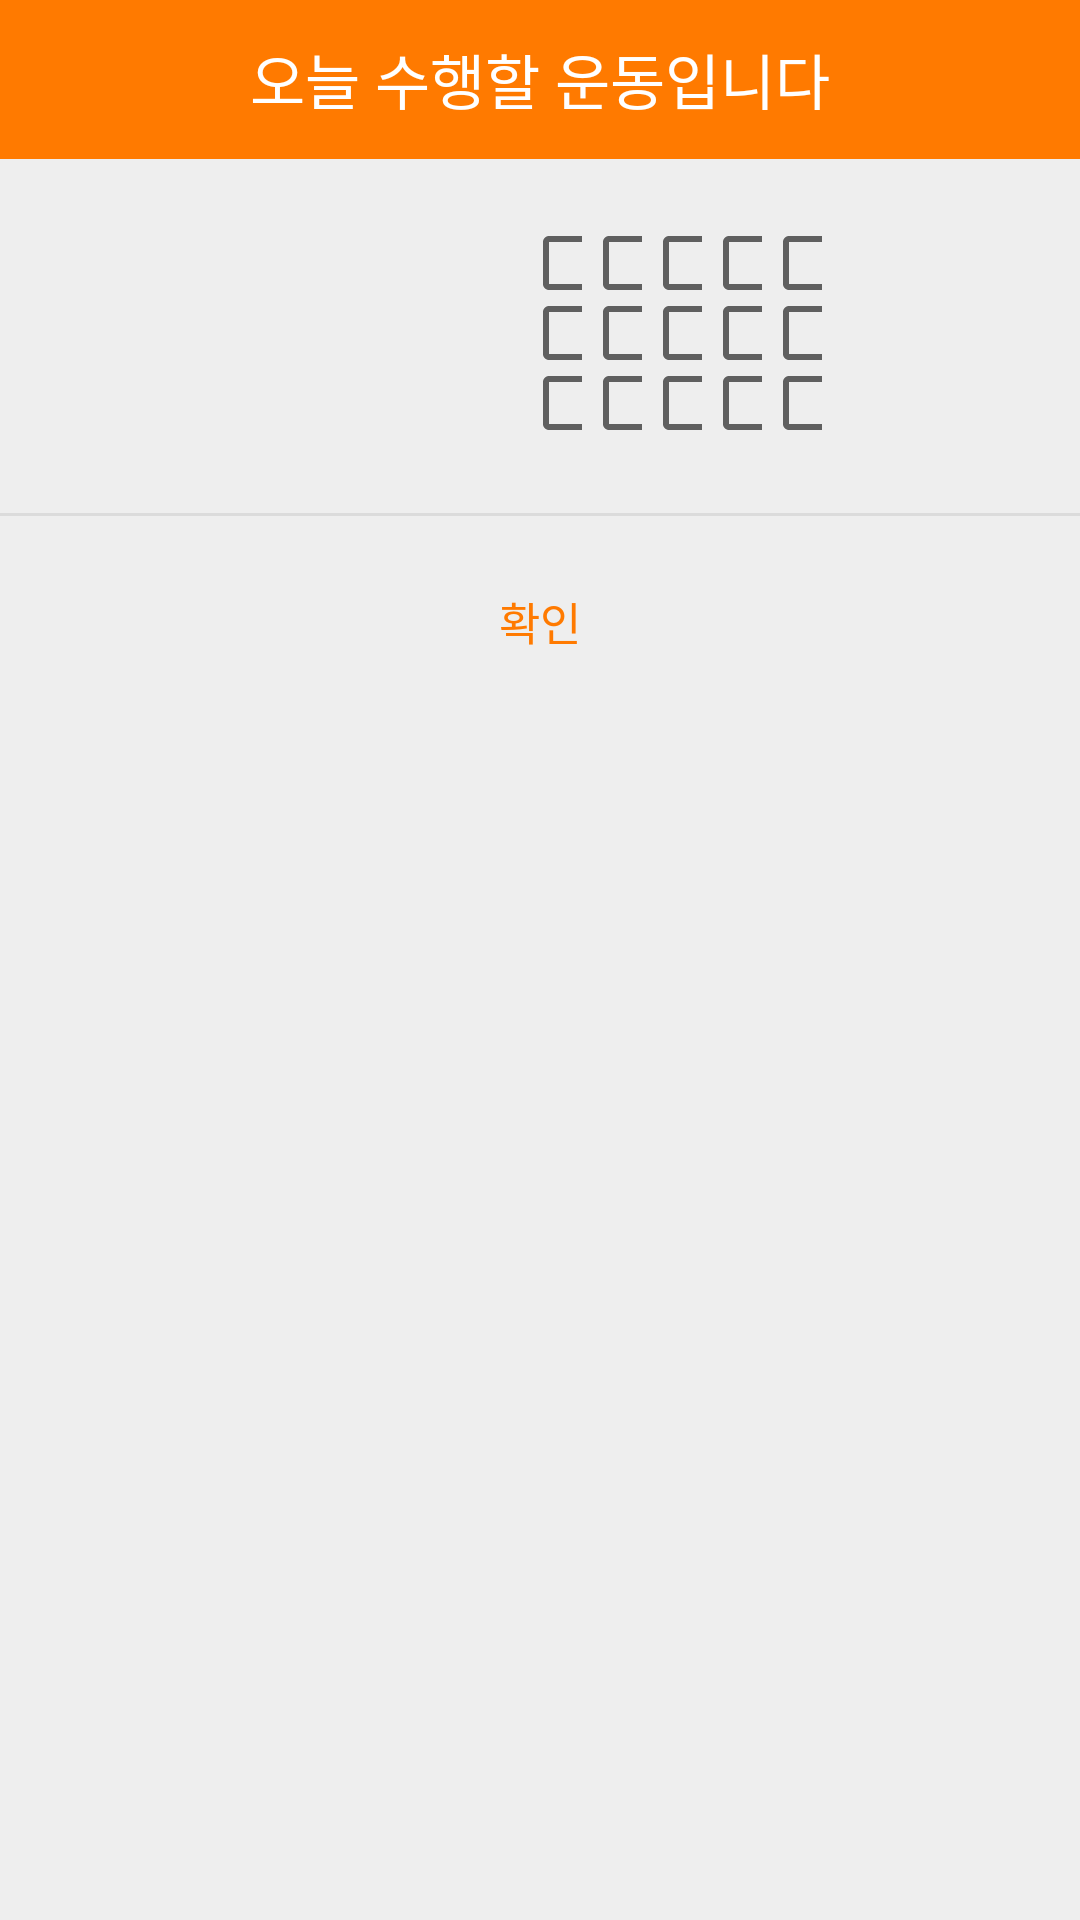

Write the Android layout XML for this screen, with the resource values it uses.
<!-- AndroidManifest.xml: application theme Theme.HealtherLogin -->
<!-- res/layout/program_do.xml -->
<?xml version="1.0" encoding="utf-8"?>
<LinearLayout xmlns:android="http://schemas.android.com/apk/res/android"
    android:background="#eeeeee"
    android:orientation="vertical"
    android:layout_width="300dp"
    android:layout_height="wrap_content">

    
    <LinearLayout
        android:orientation="horizontal"
        android:layout_width="match_parent"
        android:layout_height="wrap_content">
        <TextView
            android:text="오늘 수행할 운동입니다"
            android:textSize="20sp"
            android:textColor="#fff"
            android:gravity="center"
            android:background="#ff7a00"
            android:layout_width="match_parent"
            android:layout_height="53dp"/>
    </LinearLayout>
    
    
    <LinearLayout
        android:padding="24dp"
        android:orientation="vertical"
        android:layout_width="match_parent"
        android:layout_height="wrap_content">
        <LinearLayout
            android:layout_width="match_parent"
            android:layout_height="wrap_content"
            android:orientation="horizontal">
            <TextView
                android:id="@+id/health1"
                android:textSize="15sp"
                android:textColor="#000"
                android:alpha="0.87"
                android:gravity="center"
                android:layout_marginBottom="3dp"
                android:layout_width="150dp"
                android:layout_height="wrap_content"/>
            <CheckBox
                android:id="@+id/h1c1"
                android:layout_width="20dp"
                android:layout_height="20dp"/>
            <CheckBox
                android:id="@+id/h1c2"
                android:layout_width="20dp"
                android:layout_height="20dp"/>
            <CheckBox
                android:id="@+id/h1c3"
                android:layout_width="20dp"
                android:layout_height="20dp"/>
            <CheckBox
                android:id="@+id/h1c4"
                android:layout_width="20dp"
                android:layout_height="20dp"/>
            <CheckBox
                android:id="@+id/h1c5"
                android:layout_width="20dp"
                android:layout_height="20dp"/>

        </LinearLayout>
        <LinearLayout
            android:layout_width="match_parent"
            android:layout_height="wrap_content">
            <TextView
                android:id="@+id/health2"
                android:textSize="15sp"
                android:textColor="#000"
                android:alpha="0.87"
                android:gravity="center"
                android:layout_marginBottom="3dp"
                android:layout_width="150dp"
                android:layout_height="wrap_content"/>
            <CheckBox
                android:id="@+id/h2c1"
                android:layout_width="20dp"
                android:layout_height="20dp"/>
            <CheckBox
                android:id="@+id/h2c2"
                android:layout_width="20dp"
                android:layout_height="20dp"/>
            <CheckBox
                android:id="@+id/h2c3"
                android:layout_width="20dp"
                android:layout_height="20dp"/>
            <CheckBox
                android:id="@+id/h2c4"
                android:layout_width="20dp"
                android:layout_height="20dp"/>
            <CheckBox
                android:id="@+id/h2c5"
                android:layout_width="20dp"
                android:layout_height="20dp"/>
        </LinearLayout>
        <LinearLayout
            android:layout_width="match_parent"
            android:layout_height="wrap_content">
            <TextView
                android:id="@+id/health3"
                android:textSize="15sp"
                android:textColor="#000"
                android:alpha="0.87"
                android:gravity="center"
                android:layout_marginBottom="3dp"
                android:layout_width="150dp"
                android:layout_height="wrap_content"/>
            <CheckBox
                android:id="@+id/h3c1"
                android:layout_width="20dp"
                android:layout_height="20dp"/>
            <CheckBox
                android:id="@+id/h3c2"
                android:layout_width="20dp"
                android:layout_height="20dp"/>
            <CheckBox
                android:id="@+id/h3c3"
                android:layout_width="20dp"
                android:layout_height="20dp"/>
            <CheckBox
                android:id="@+id/h3c4"
                android:layout_width="20dp"
                android:layout_height="20dp"/>
            <CheckBox
                android:id="@+id/h3c5"
                android:layout_width="20dp"
                android:layout_height="20dp"/>
        </LinearLayout>
    </LinearLayout>
    
    <View android:background="#66bdbdbd"
        android:layout_width="match_parent"
        android:layout_height="1dp"/>
    
    <LinearLayout android:orientation="horizontal"
        android:gravity="center"
        android:layout_width="match_parent"
        android:layout_height="wrap_content">
        <Button android:text="확인"
            android:textSize="15sp"
            android:textColor="#ff7a00"
            android:padding="16dp"
            android:gravity="center"
            android:background="#00000000"
            android:layout_width="match_parent"
            android:layout_height="70dp"
            android:onClick="OnComplete"/>
    </LinearLayout>
    
</LinearLayout>
<!-- resources referenced by this layout -->
<resources>
  <style name="Theme.HealtherLogin" parent="Theme.AppCompat.Light">
          
          <item name="colorPrimary">@color/purple_500</item>
          <item name="colorPrimaryVariant">@color/purple_700</item>
          <item name="colorOnPrimary">@color/white</item>
          
          <item name="colorSecondary">@color/teal_200</item>
          <item name="colorSecondaryVariant">@color/teal_700</item>
          <item name="colorOnSecondary">@color/black</item>
          
          <item name="android:statusBarColor" tools:targetApi="l">?attr/colorPrimaryVariant</item>
          <item name="windowNoTitle">true</item>
          
      </style>
  <color name="purple_500">#FF6200EE</color>
  <color name="purple_700">#FF3700B3</color>
  <color name="white">#FFFFFFFF</color>
  <color name="teal_200">#FF03DAC5</color>
  <color name="teal_700">#FF018786</color>
  <color name="black">#FF000000</color>
</resources>
